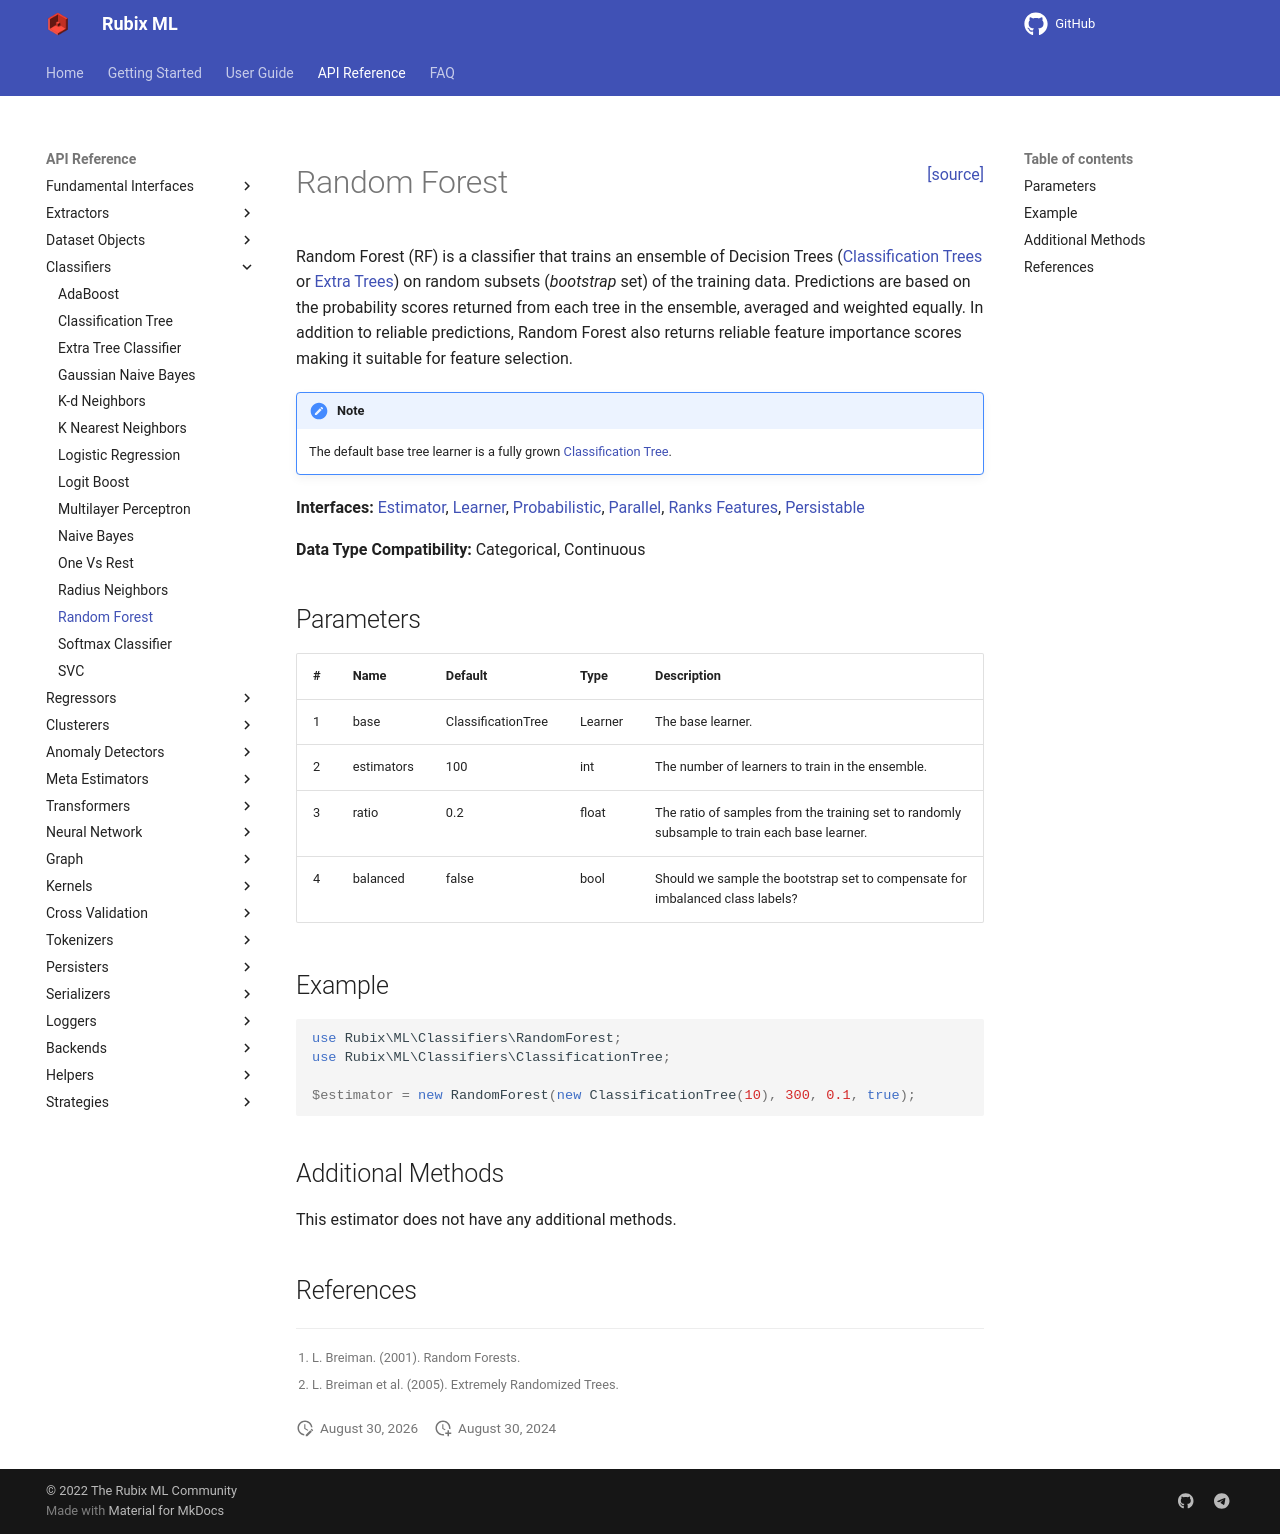

repository: RubixML/ML · page: 2.0/classifiers/random-forest.html · generator: mkdocs

<span style="float:right;"><a href="https://github.com/RubixML/ML/blob/master/src/Classifiers/RandomForest.php">[source]</a></span>

# Random Forest

Random Forest (RF) is a classifier that trains an ensemble of Decision Trees ([Classification Trees](classification-tree.md) or [Extra Trees](extra-tree-classifier.md)) on random subsets (*bootstrap* set) of the training data. Predictions are based on the probability scores returned from each tree in the ensemble, averaged and weighted equally. In addition to reliable predictions, Random Forest also returns reliable feature importance scores making it suitable for feature selection.

!!! note
    The default base tree learner is a fully grown [Classification Tree](classification-tree.md).

**Interfaces:** [Estimator](../estimator.md), [Learner](../learner.md), [Probabilistic](../probabilistic.md), [Parallel](../parallel.md), [Ranks Features](../ranks-features.md), [Persistable](../persistable.md)

**Data Type Compatibility:** Categorical, Continuous

## Parameters

| # | Name | Default | Type | Description |
| --- | --- | --- | --- | --- |
| 1 | base | ClassificationTree | Learner | The base learner. |
| 2 | estimators | 100 | int | The number of learners to train in the ensemble. |
| 3 | ratio | 0.5 | float | The ratio of samples from the training set to randomly subsample to train each base learner. |
| 4 | balanced | false | bool | Should we sample the bootstrap set to compensate for imbalanced class labels? |

## Example

```php
use Rubix\ML\Classifiers\RandomForest;
use Rubix\ML\Classifiers\ClassificationTree;

$estimator = new RandomForest(new ClassificationTree(10), 300, 0.1, true);
```

## Parallel

This estimator implements the [Parallel](../parallel.md) interface and can utilize a parallel processing backend such as [Swoole](../backends/swoole.md) to speed up training and inference:

```php
use Rubix\ML\Backends\Swoole;

$estimator->setBackend(new Swoole(16));
```

## Additional Methods

This estimator does not have any additional methods.

## References

[^1]: L. Breiman. (2001). Random Forests.
[^2]: L. Breiman et al. (2005). Extremely Randomized Trees.
